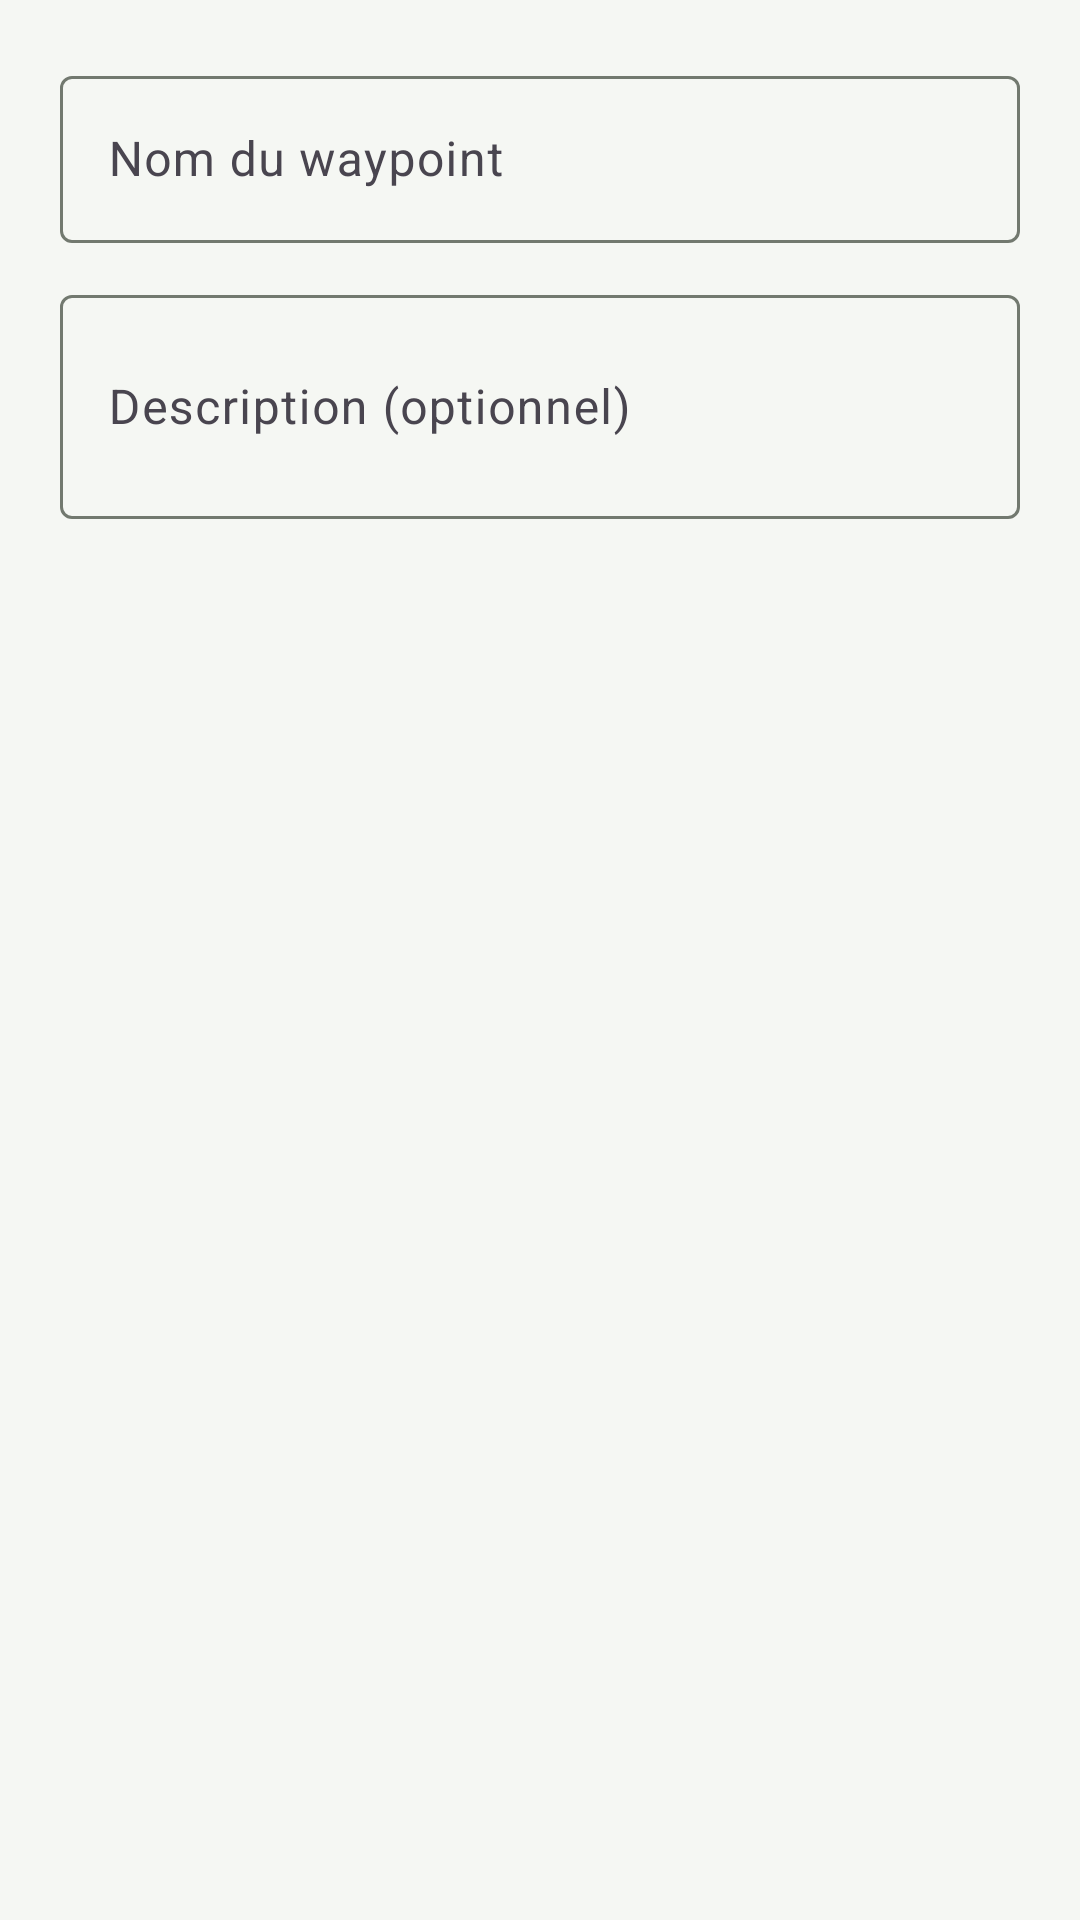

Produce the Android XML layout that renders to this screen, including the resource entries it uses.
<!-- AndroidManifest.xml: application theme Theme.Randonnons -->
<!-- res/layout/dialog_waypoint.xml -->
<?xml version="1.0" encoding="utf-8"?>
<LinearLayout
    xmlns:android="http://schemas.android.com/apk/res/android"
    android:layout_width="match_parent"
    android:layout_height="wrap_content"
    android:orientation="vertical"
    android:padding="20dp">

    <com.google.android.material.textfield.TextInputLayout
        android:layout_width="match_parent"
        android:layout_height="wrap_content"
        android:hint="Nom du waypoint"
        style="@style/Widget.Material3.TextInputLayout.OutlinedBox">
        <com.google.android.material.textfield.TextInputEditText
            android:id="@+id/et_wp_nom"
            android:layout_width="match_parent"
            android:layout_height="wrap_content"
            android:inputType="text"/>
    </com.google.android.material.textfield.TextInputLayout>

    <com.google.android.material.textfield.TextInputLayout
        android:layout_width="match_parent"
        android:layout_height="wrap_content"
        android:layout_marginTop="12dp"
        android:hint="Description (optionnel)"
        style="@style/Widget.Material3.TextInputLayout.OutlinedBox">
        <com.google.android.material.textfield.TextInputEditText
            android:id="@+id/et_wp_desc"
            android:layout_width="match_parent"
            android:layout_height="wrap_content"
            android:inputType="textMultiLine"
            android:minLines="2"/>
    </com.google.android.material.textfield.TextInputLayout>

</LinearLayout>
<!-- resources referenced by this layout -->
<resources>
  <style name="Theme.Randonnons" parent="Theme.Material3.DayNight.NoActionBar">
          <item name="colorPrimary">@color/primary</item>
          <item name="colorPrimaryDark">@color/primary_dark</item>
          <item name="colorSecondary">@color/secondary</item>
          <item name="colorTertiary">@color/tertiary</item>
          <item name="colorSurface">@color/surface</item>
          <item name="colorSurfaceVariant">@color/surface_variant</item>
          <item name="android:colorBackground">@color/background</item>
          <item name="colorOnPrimary">@color/on_primary</item>
          <item name="colorOnSecondary">@color/on_secondary</item>
          <item name="colorOnSurface">@color/on_surface</item>
          <item name="colorOutline">@color/outline</item>
          <item name="android:statusBarColor">@color/primary_dark</item>
          <item name="android:navigationBarColor">@color/surface</item>
      </style>
  <color name="primary">         #1D7A4A</color>
  <color name="primary_dark">    #145534</color>
  <color name="secondary">       #E8593C</color>
  <color name="tertiary">        #5B7FA6</color>
  <color name="surface">         #FFFBF7</color>
  <color name="surface_variant"> #EEF2EC</color>
  <color name="background">      #F5F7F3</color>
  <color name="on_primary">      #FFFFFF</color>
  <color name="on_secondary">    #FFFFFF</color>
  <color name="on_surface">      #1A1C1A</color>
  <color name="outline">         #72796F</color>
</resources>
